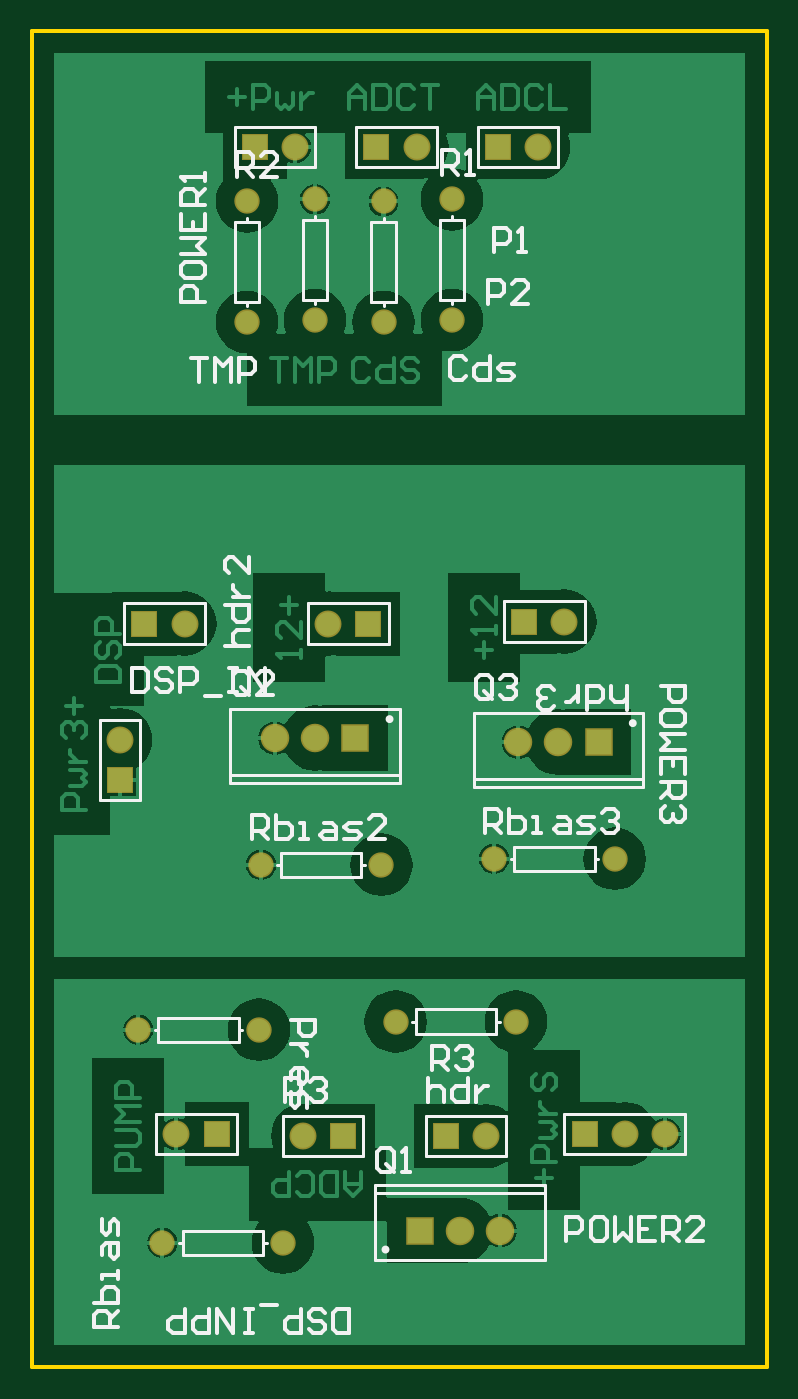
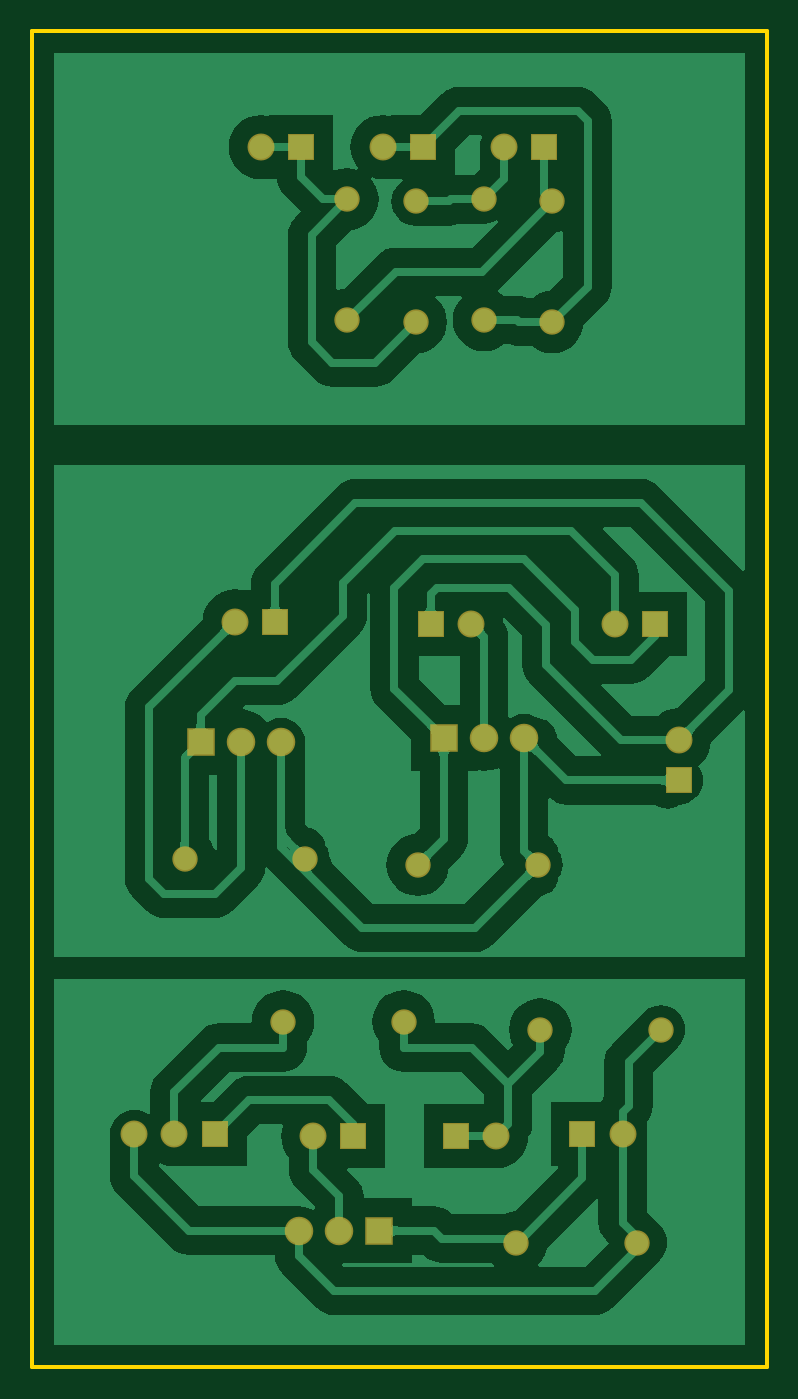
Circuit board: 6 layer files. Board 46.5 x 84.5 mm.
- bottom_copper: Sensors.GBL (31185 bytes)
- bottom_mask: Sensors.GBS (1269 bytes)
- outline: Sensors.GKO (182 bytes)
- top_copper: Sensors.GTL (25394 bytes)
- top_silk: Sensors.GTO (13450 bytes)
- top_mask: Sensors.GTS (1268 bytes)

=== bottom_copper: Sensors.GBL (31185 bytes, source omitted) ===
=== bottom_mask: Sensors.GBS ===
G04 Layer_Color=16711935*
%FSLAX25Y25*%
%MOIN*%
G70*
G01*
G75*
%ADD20C,0.06312*%
%ADD21C,0.07099*%
%ADD22R,0.07099X0.07099*%
%ADD23R,0.06706X0.06706*%
%ADD24C,0.06706*%
%ADD25R,0.06706X0.06706*%
D20*
X578000Y299000D02*
D03*
X548000D02*
D03*
X514000Y297000D02*
D03*
X484000D02*
D03*
X520000Y244000D02*
D03*
X490000D02*
D03*
X602500Y339500D02*
D03*
X572500D02*
D03*
X544500Y338000D02*
D03*
X514500D02*
D03*
X562000Y473500D02*
D03*
Y503500D02*
D03*
X511000Y503000D02*
D03*
Y473000D02*
D03*
X528000Y473500D02*
D03*
Y503500D02*
D03*
X545000Y473000D02*
D03*
Y503000D02*
D03*
D21*
X578500Y368500D02*
D03*
X588500D02*
D03*
X518000Y369500D02*
D03*
X528000D02*
D03*
X574000Y247000D02*
D03*
X564000D02*
D03*
D22*
X598500Y368500D02*
D03*
X538000Y369500D02*
D03*
X554000Y247000D02*
D03*
D23*
X560500Y270500D02*
D03*
X535000D02*
D03*
X513000Y516500D02*
D03*
X573500D02*
D03*
X543250D02*
D03*
X485500Y398000D02*
D03*
X541250D02*
D03*
X580000Y398500D02*
D03*
X595000Y271000D02*
D03*
X503500D02*
D03*
D24*
X570500Y270500D02*
D03*
X525000D02*
D03*
X479500Y369000D02*
D03*
X523000Y516500D02*
D03*
X583500D02*
D03*
X553250D02*
D03*
X495500Y398000D02*
D03*
X531250D02*
D03*
X590000Y398500D02*
D03*
X605000Y271000D02*
D03*
X615000D02*
D03*
X493500D02*
D03*
D25*
X479500Y359000D02*
D03*
M02*

=== outline: Sensors.GKO ===
G04 Layer_Color=16711935*
%FSLAX25Y25*%
%MOIN*%
G70*
G01*
G75*
%ADD10C,0.01000*%
D10*
X457500Y213000D02*
Y545500D01*
Y213000D02*
X640500D01*
Y545500D01*
X457500D02*
X640500D01*
M02*

=== top_copper: Sensors.GTL (25394 bytes, source omitted) ===
=== top_silk: Sensors.GTO (13450 bytes, source omitted) ===
=== top_mask: Sensors.GTS ===
G04 Layer_Color=8388736*
%FSLAX25Y25*%
%MOIN*%
G70*
G01*
G75*
%ADD20C,0.06312*%
%ADD21C,0.07099*%
%ADD22R,0.07099X0.07099*%
%ADD23R,0.06706X0.06706*%
%ADD24C,0.06706*%
%ADD25R,0.06706X0.06706*%
D20*
X578000Y299000D02*
D03*
X548000D02*
D03*
X514000Y297000D02*
D03*
X484000D02*
D03*
X520000Y244000D02*
D03*
X490000D02*
D03*
X602500Y339500D02*
D03*
X572500D02*
D03*
X544500Y338000D02*
D03*
X514500D02*
D03*
X562000Y473500D02*
D03*
Y503500D02*
D03*
X511000Y503000D02*
D03*
Y473000D02*
D03*
X528000Y473500D02*
D03*
Y503500D02*
D03*
X545000Y473000D02*
D03*
Y503000D02*
D03*
D21*
X578500Y368500D02*
D03*
X588500D02*
D03*
X518000Y369500D02*
D03*
X528000D02*
D03*
X574000Y247000D02*
D03*
X564000D02*
D03*
D22*
X598500Y368500D02*
D03*
X538000Y369500D02*
D03*
X554000Y247000D02*
D03*
D23*
X560500Y270500D02*
D03*
X535000D02*
D03*
X513000Y516500D02*
D03*
X573500D02*
D03*
X543250D02*
D03*
X485500Y398000D02*
D03*
X541250D02*
D03*
X580000Y398500D02*
D03*
X595000Y271000D02*
D03*
X503500D02*
D03*
D24*
X570500Y270500D02*
D03*
X525000D02*
D03*
X479500Y369000D02*
D03*
X523000Y516500D02*
D03*
X583500D02*
D03*
X553250D02*
D03*
X495500Y398000D02*
D03*
X531250D02*
D03*
X590000Y398500D02*
D03*
X605000Y271000D02*
D03*
X615000D02*
D03*
X493500D02*
D03*
D25*
X479500Y359000D02*
D03*
M02*

